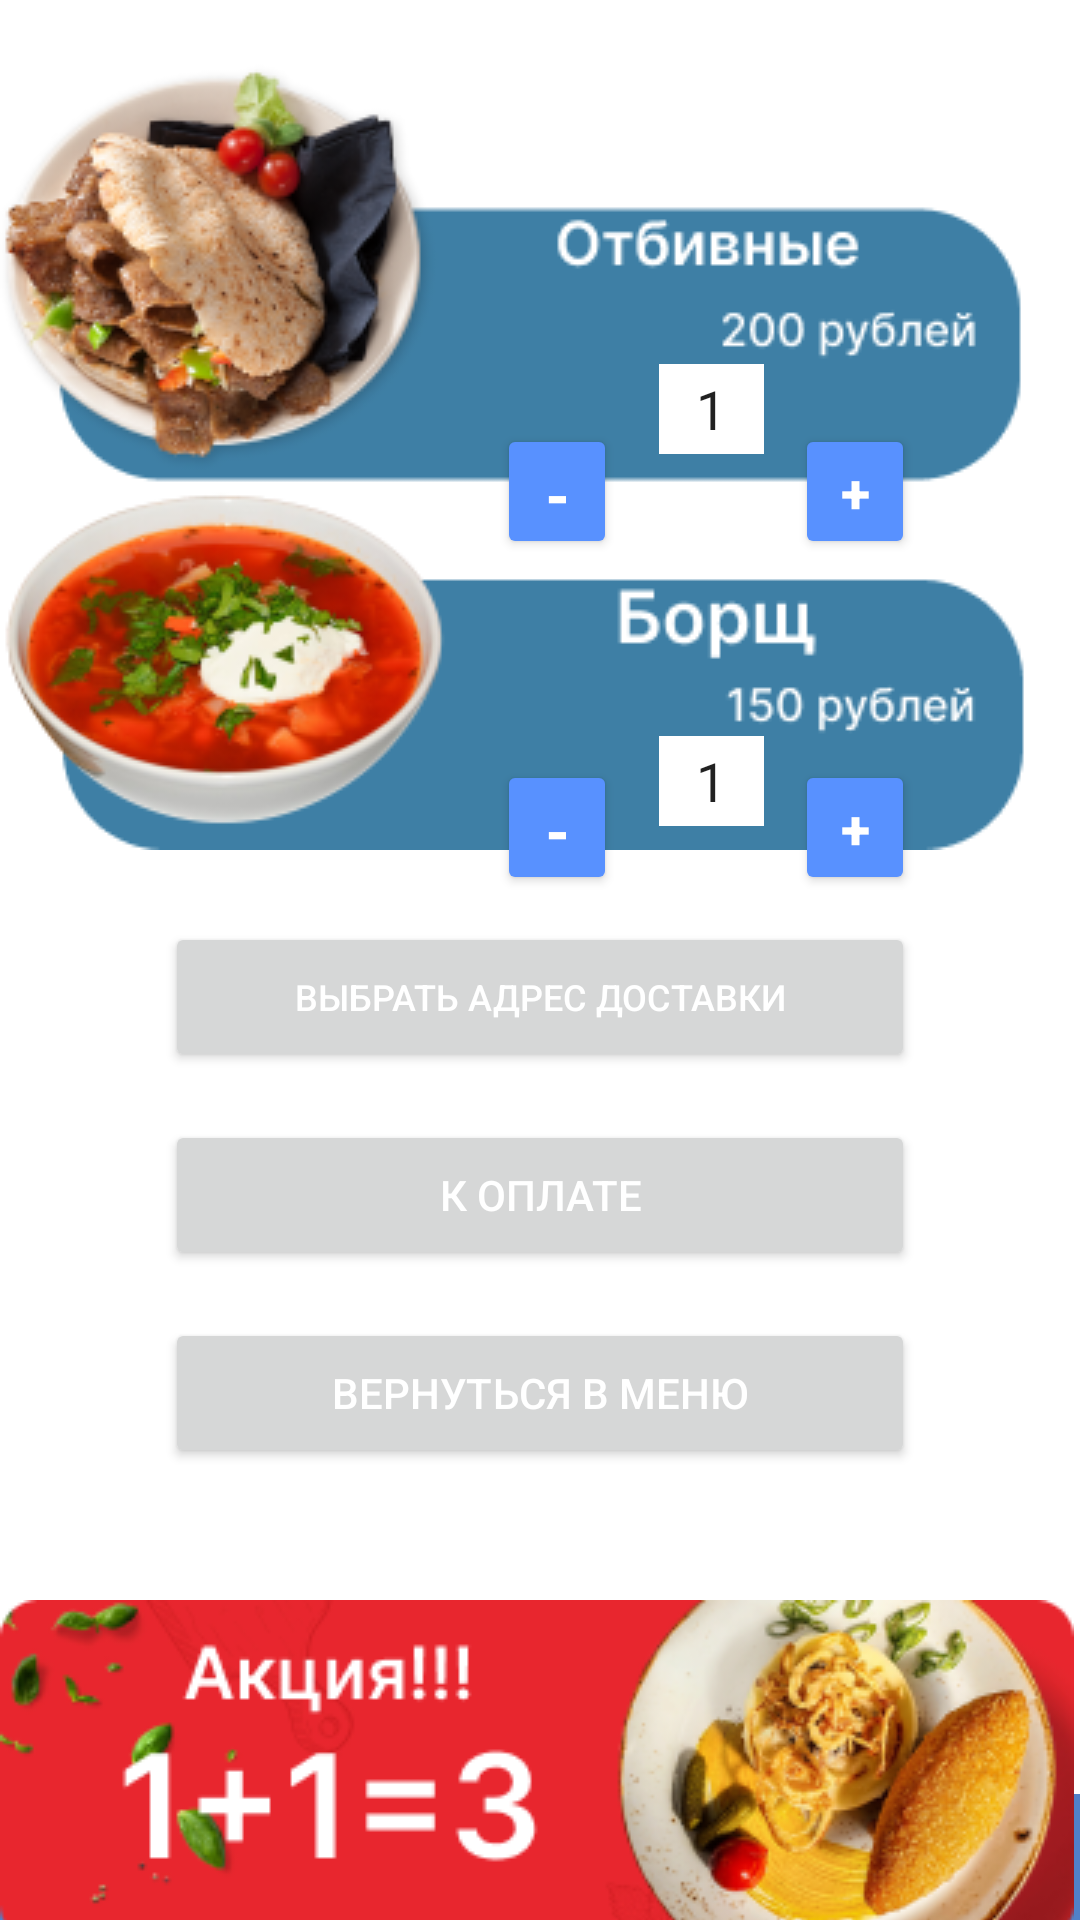

Here is an Android app screen rendered from its layout file. Give the layout XML and the strings, colors and styles it references.
<!-- AndroidManifest.xml: application theme Theme.Ttkpst -->
<!-- res/layout/cart_screen_activity.xml -->
<?xml version="1.0" encoding="utf-8"?>
<androidx.constraintlayout.widget.ConstraintLayout xmlns:android="http://schemas.android.com/apk/res/android"
    xmlns:app="http://schemas.android.com/apk/res-auto"
    xmlns:tools="http://schemas.android.com/tools"
    android:layout_width="match_parent"
    android:layout_height="match_parent"
    tools:context=".CartScreen">

    <Button
        android:id="@+id/botschPlusBtn"
        android:layout_width="40dp"
        android:layout_height="45dp"
        android:layout_marginTop="240dp"
        android:autoText="false"
        android:freezesText="false"
        android:text="+"
        android:textColor="@color/white"
        android:textSize="18sp"
        android:textStyle="bold"
        app:backgroundTint="#5891FF"
        app:layout_constraintEnd_toEndOf="@+id/imageView5"
        app:layout_constraintHorizontal_bias="0.828"
        app:layout_constraintStart_toStartOf="@+id/imageView5"
        app:layout_constraintTop_toTopOf="@+id/imageView5" />

    <Button
        android:id="@+id/borschMinusBtn"
        android:layout_width="40dp"
        android:layout_height="45dp"
        android:layout_marginTop="240dp"
        android:autoText="false"
        android:freezesText="false"
        android:text="-"
        android:textColor="@color/white"
        android:textSize="20sp"
        android:textStyle="bold"
        app:backgroundTint="#5891FF"
        app:layout_constraintEnd_toEndOf="@+id/imageView5"
        app:layout_constraintHorizontal_bias="0.518"
        app:layout_constraintStart_toStartOf="@+id/imageView5"
        app:layout_constraintTop_toTopOf="@+id/imageView5" />

    <androidx.appcompat.widget.Toolbar
        android:id="@+id/toolbar2"
        android:layout_width="match_parent"
        android:layout_height="42dp"
        android:background="@color/blue_toolbar"
        android:minHeight="?attr/actionBarSize"
        android:theme="?attr/actionBarTheme"
        app:layout_constraintBottom_toBottomOf="parent"
        app:layout_constraintEnd_toEndOf="parent"
        app:layout_constraintHorizontal_bias="0.0"
        app:layout_constraintStart_toStartOf="parent" />

    <ImageButton
        android:id="@+id/homeBtnCart"
        android:layout_width="wrap_content"
        android:layout_height="wrap_content"
        android:layout_marginStart="191dp"
        android:layout_marginLeft="191dp"
        android:layout_marginTop="6dp"
        android:layout_marginEnd="190dp"
        android:layout_marginRight="190dp"
        android:background="@color/blue_toolbar"
        app:layout_constraintEnd_toEndOf="@+id/toolbar2"
        app:layout_constraintHorizontal_bias="1.0"
        app:layout_constraintStart_toStartOf="@+id/toolbar2"
        app:layout_constraintTop_toTopOf="@+id/toolbar2"
        app:srcCompat="@drawable/home" />

    <ImageButton
        android:id="@+id/cartBtnCart"
        android:layout_width="wrap_content"
        android:layout_height="wrap_content"
        android:layout_marginStart="297dp"
        android:layout_marginLeft="297dp"
        android:layout_marginTop="6dp"
        android:layout_marginEnd="60dp"
        android:layout_marginRight="60dp"
        android:background="@color/blue_toolbar"
        app:layout_constraintEnd_toEndOf="@+id/toolbar2"
        app:layout_constraintStart_toStartOf="@+id/toolbar2"
        app:layout_constraintTop_toTopOf="@+id/toolbar2"
        app:srcCompat="@drawable/cart" />

    <ImageButton
        android:id="@+id/historyBtnCart"
        android:layout_width="wrap_content"
        android:layout_height="wrap_content"
        android:layout_marginStart="60dp"
        android:layout_marginLeft="60dp"
        android:layout_marginTop="6dp"
        android:layout_marginEnd="297dp"
        android:layout_marginRight="297dp"
        android:background="@color/blue_toolbar"
        app:layout_constraintEnd_toEndOf="@+id/toolbar2"
        app:layout_constraintStart_toStartOf="@+id/toolbar2"
        app:layout_constraintTop_toTopOf="@+id/toolbar2"
        app:srcCompat="@drawable/history" />

    <ImageView
        android:id="@+id/imageView4"
        android:layout_width="wrap_content"
        android:layout_height="wrap_content"
        app:layout_constraintEnd_toEndOf="@+id/imageView5"
        app:layout_constraintHorizontal_bias="0.0"
        app:layout_constraintStart_toStartOf="@+id/imageView5"
        app:layout_constraintTop_toBottomOf="@+id/imageView5"
        app:srcCompat="@drawable/borsch_block" />

    <ImageView
        android:id="@+id/imageView5"
        android:layout_width="wrap_content"
        android:layout_height="wrap_content"
        app:layout_constraintBottom_toBottomOf="parent"
        app:layout_constraintEnd_toEndOf="parent"
        app:layout_constraintHorizontal_bias="0.49"
        app:layout_constraintStart_toStartOf="parent"
        app:layout_constraintTop_toTopOf="parent"
        app:layout_constraintVertical_bias="0.027"
        app:srcCompat="@drawable/chop_block" />

    <Button
        android:id="@+id/button"
        android:layout_width="250dp"
        android:layout_height="50dp"
        android:layout_marginTop="24dp"
        android:text="Выбрать адрес доставки"
        android:textColor="@color/white"
        android:textSize="12sp"
        app:cornerRadius="8dp"
        app:layout_constraintEnd_toEndOf="@+id/imageView4"
        app:layout_constraintStart_toStartOf="@+id/imageView4"
        app:layout_constraintTop_toBottomOf="@+id/imageView4" />

    <Button
        android:id="@+id/button2"
        android:layout_width="250dp"
        android:layout_height="50dp"
        android:layout_marginTop="16dp"
        android:text="К оплате"
        android:textColor="@color/white"
        app:cornerRadius="8dp"
        app:layout_constraintEnd_toEndOf="@+id/button"
        app:layout_constraintStart_toStartOf="@+id/button"
        app:layout_constraintTop_toBottomOf="@+id/button" />

    <Button
        android:id="@+id/button3"
        android:layout_width="250dp"
        android:layout_height="50dp"
        android:layout_marginTop="16dp"
        android:text="Вернуться в меню"
        android:textColor="@color/white"
        app:cornerRadius="8dp"
        app:layout_constraintEnd_toEndOf="@+id/button2"
        app:layout_constraintStart_toStartOf="@+id/button2"
        app:layout_constraintTop_toBottomOf="@+id/button2" />

    <ImageView
        android:id="@+id/imageView7"
        android:layout_width="wrap_content"
        android:layout_height="wrap_content"
        android:layout_marginTop="44dp"
        app:layout_constraintEnd_toEndOf="@+id/imageView4"
        app:layout_constraintHorizontal_bias="0.0"
        app:layout_constraintStart_toStartOf="@+id/imageView4"
        app:layout_constraintTop_toBottomOf="@+id/button3"
        app:srcCompat="@drawable/addv" />

    <Button
        android:id="@+id/chopMinusBtn"
        android:layout_width="40dp"
        android:layout_height="45dp"
        android:layout_marginTop="128dp"
        android:autoText="false"
        android:freezesText="false"
        android:text="-"
        android:textColor="@color/white"
        android:textSize="20sp"
        android:textStyle="bold"
        app:backgroundTint="#5891FF"
        app:layout_constraintEnd_toEndOf="@+id/imageView5"
        app:layout_constraintHorizontal_bias="0.518"
        app:layout_constraintStart_toStartOf="@+id/imageView5"
        app:layout_constraintTop_toTopOf="@+id/imageView5" />

    <Button
        android:id="@+id/chopPlusBtn"
        android:layout_width="40dp"
        android:layout_height="45dp"
        android:layout_marginTop="128dp"
        android:autoText="false"
        android:freezesText="false"
        android:text="+"
        android:textColor="@color/white"
        android:textSize="18sp"
        android:textStyle="bold"
        app:backgroundTint="#5891FF"
        app:layout_constraintEnd_toEndOf="@+id/imageView5"
        app:layout_constraintHorizontal_bias="0.828"
        app:layout_constraintStart_toStartOf="@+id/imageView5"
        app:layout_constraintTop_toTopOf="@+id/imageView5" />

    <EditText
        android:id="@+id/chopNumEditText"
        android:layout_width="35dp"
        android:layout_height="30dp"
        android:layout_marginTop="108dp"
        android:background="@color/white"
        android:ems="10"
        android:inputType="number"
        android:textAlignment="center"
        android:text="1"
        app:circularflow_radiusInDP="20dp"
        app:layout_constraintCircleRadius="20dp"
        app:layout_constraintEnd_toEndOf="@+id/imageView5"
        app:layout_constraintHorizontal_bias="0.676"
        app:layout_constraintStart_toStartOf="@+id/imageView5"
        app:layout_constraintTop_toTopOf="@+id/imageView5" />

    <EditText
        android:id="@+id/borschNumEditText"
        android:layout_width="35dp"
        android:layout_height="30dp"
        android:layout_marginTop="232dp"
        android:background="@color/white"
        android:ems="10"
        android:inputType="number"
        android:text="1"
        android:textAlignment="center"
        app:circularflow_radiusInDP="20dp"
        app:layout_constraintCircleRadius="20dp"
        app:layout_constraintEnd_toEndOf="@+id/imageView5"
        app:layout_constraintHorizontal_bias="0.676"
        app:layout_constraintStart_toStartOf="@+id/imageView5"
        app:layout_constraintTop_toTopOf="@+id/imageView5" />

</androidx.constraintlayout.widget.ConstraintLayout>
<!-- resources referenced by this layout -->
<resources>
  <color name="blue_toolbar">#5081C9</color>
  <color name="white">#FFFFFFFF</color>
  <!-- drawable addv: png bitmap (drawable, 53422 bytes) -->
  <!-- drawable borsch_block: png bitmap (drawable, 34482 bytes) -->
  <!-- drawable cart: png bitmap (drawable, 829 bytes) -->
  <!-- drawable chop_block: png bitmap (drawable, 44289 bytes) -->
  <!-- drawable history: png bitmap (drawable, 816 bytes) -->
  <!-- drawable home: png bitmap (drawable, 519 bytes) -->
  <style name="Theme.Ttkpst" parent="Theme.MaterialComponents.DayNight.DarkActionBar">
          
          <item name="colorPrimary">@color/blue_toolbar</item>
          <item name="colorPrimaryVariant">@color/purple_500</item>
          <item name="colorOnPrimary">@color/blue_toolbar</item>
          <item name="tooltipFrameBackground">@color/white</item>
  
  
  
          
          <item name="colorSecondary">@color/teal_200</item>
          <item name="colorSecondaryVariant">@color/teal_700</item>
          <item name="colorOnSecondary">@color/black</item>
  
  
  
          
          <item name="android:statusBarColor" tools:targetApi="l">?attr/colorPrimaryVariant</item>
          
      </style>
  <color name="purple_500">#FF6200EE</color>
  <color name="teal_200">#FF03DAC5</color>
  <color name="teal_700">#FF018786</color>
  <color name="black">#FF000000</color>
</resources>
